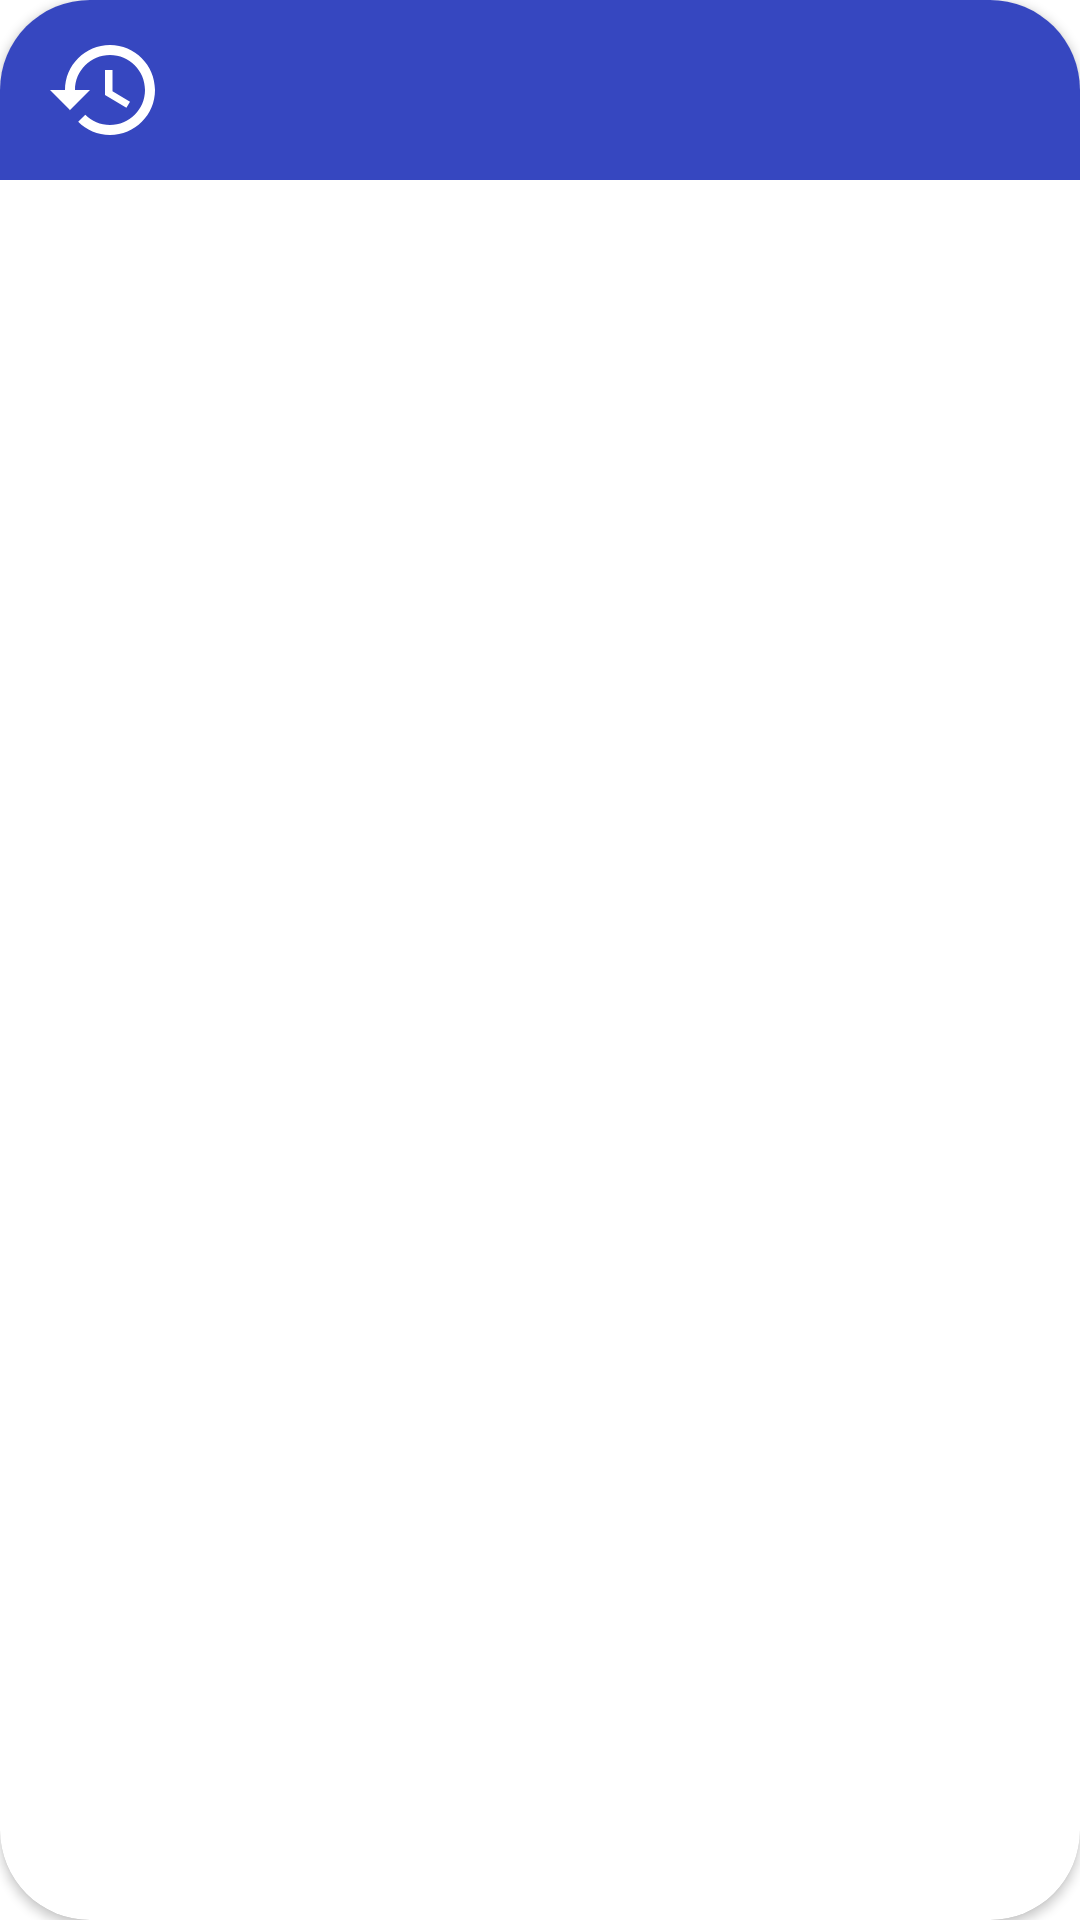

Layout XML and referenced resources for this Android screen:
<!-- AndroidManifest.xml: application theme Theme.Calculator -->
<!-- res/layout/recyclerview_layout.xml -->
<?xml version="1.0" encoding="utf-8"?>

<androidx.cardview.widget.CardView xmlns:android="http://schemas.android.com/apk/res/android"
    xmlns:app="http://schemas.android.com/apk/res-auto"
    android:layout_width="match_parent"
    android:layout_height="wrap_content"
    android:layout_marginStart="5dp"
    android:layout_marginTop="15dp"
    android:layout_marginEnd="5dp"
    android:layout_marginBottom="5dp"
    android:background="@color/unified_background_color"
    android:elevation="5dp"
    app:cardCornerRadius="30dp">

    <androidx.constraintlayout.widget.ConstraintLayout
        android:layout_width="match_parent"
        android:layout_height="wrap_content"
        android:background="@color/unified_background_color"
        android:padding="10dp">

        <ImageView
            android:id="@+id/ivImg"
            android:layout_width="40dp"
            android:layout_height="40dp"
            android:layout_marginStart="5dp"
            android:contentDescription="@string/history_icon_text"
            android:src="@drawable/ic_history"
            app:layout_constraintBottom_toBottomOf="parent"
            app:layout_constraintStart_toStartOf="parent"
            app:layout_constraintTop_toTopOf="parent" />

        <TextView
            android:id="@+id/tvHistory"
            android:layout_width="0dp"
            android:layout_height="wrap_content"
            android:layout_marginStart="5dp"
            android:layout_marginEnd="15dp"
            android:gravity="end|center_vertical"
            android:textColor="@color/white"
            android:textSize="20sp"
            android:textStyle="bold"
            android:padding="4dp"
            android:letterSpacing="0.1"
            android:fontFamily="@font/poppins_regular"
            app:layout_constraintBottom_toBottomOf="parent"
            app:layout_constraintEnd_toEndOf="parent"
            app:layout_constraintStart_toEndOf="@id/ivImg"
            app:layout_constraintTop_toTopOf="parent" />


    </androidx.constraintlayout.widget.ConstraintLayout>


</androidx.cardview.widget.CardView>
<!-- resources referenced by this layout -->
<resources>
  <color name="unified_background_color">#3647C0</color>
  <color name="white">#FFFFFFFF</color>
  <!-- drawable ic_history (drawable) -->
  <vector android:height="20dp" android:tint="#FFFFFF"
      android:viewportHeight="24" android:viewportWidth="24"
      android:width="20dp" xmlns:android="http://schemas.android.com/apk/res/android">
      <path android:fillColor="@android:color/white" android:pathData="M13,3c-4.97,0 -9,4.03 -9,9L1,12l3.89,3.89 0.07,0.14L9,12L6,12c0,-3.87 3.13,-7 7,-7s7,3.13 7,7 -3.13,7 -7,7c-1.93,0 -3.68,-0.79 -4.94,-2.06l-1.42,1.42C8.27,19.99 10.51,21 13,21c4.97,0 9,-4.03 9,-9s-4.03,-9 -9,-9zM12,8v5l4.28,2.54 0.72,-1.21 -3.5,-2.08L13.5,8L12,8z"/>
  </vector>
  <string name="history_icon_text">history_icon</string>
  <style name="Theme.Calculator" parent="Theme.MaterialComponents.DayNight.NoActionBar">
          
          <item name="colorPrimary">@color/purple_500</item>
          <item name="colorPrimaryVariant">@color/purple_700</item>
          <item name="colorOnPrimary">@color/white</item>
          
          <item name="colorSecondary">@color/teal_200</item>
          <item name="colorSecondaryVariant">@color/teal_700</item>
          <item name="colorOnSecondary">@color/black</item>
          
          <item name="android:statusBarColor">@color/black</item>
          
          <item name="android:navigationBarColor">@color/black</item>
      </style>
  <color name="purple_500">#FF6200EE</color>
  <color name="purple_700">#FF3700B3</color>
  <color name="teal_200">#FF03DAC5</color>
  <color name="teal_700">#FF018786</color>
  <color name="black">#FF000000</color>
</resources>
